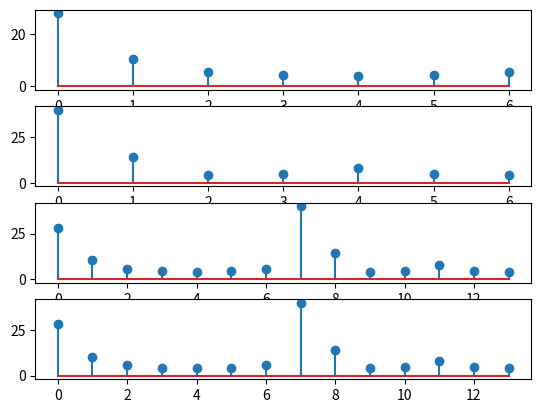

Python code for this plot:
import numpy as np
import matplotlib.pyplot as plot
import cmath as cm
def dft(x,N):
	c=0
	r=[]
	for k in range(N-1):
		j=cm.sqrt(-1)
		for n in range(0,N-1,1):
			c=c+(x[n]*np.exp((-(j*2*np.pi*k*n/N))))
		r.append(c)
		c=0
	return r
x1=[1,2,3,4,5,6,7,8]
N1=len(x1)
x2=[5,6,7,8,9,2,3,1]
N2=len(x2)
a1=dft(x1,N1)
a2=dft(x2,N2)
a3=a1+a2
g1=np.abs(a1)
g2=np.abs(a2)
g3=np.abs(a3)
g4=np.abs(a1+a2)
plot.subplot(4,1,1)
plot.stem(g1)
plot.subplot(4,1,2)
plot.stem(g2)
plot.subplot(4,1,3)
plot.stem(g3)
plot.subplot(4,1,4)
plot.stem(g4)
plot.show()
